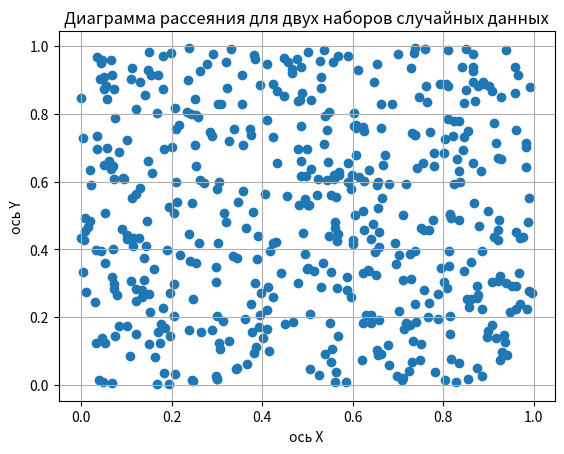

Write the Python code that produced this figure.
#2. Построй диаграмму рассеяния для двух наборов случайных данных, сгенерированных с помощью функции `numpy.random.rand`.

import matplotlib.pyplot as plt
import numpy as np

random_array_a = np.random.rand(500)
random_array_b = np.random.rand(500)

plt.scatter(random_array_a, random_array_b)
plt.xlabel("ось X")
plt.ylabel("ось Y")
plt.title("Диаграмма рассеяния для двух наборов случайных данных")
plt.grid(True)
plt.show()